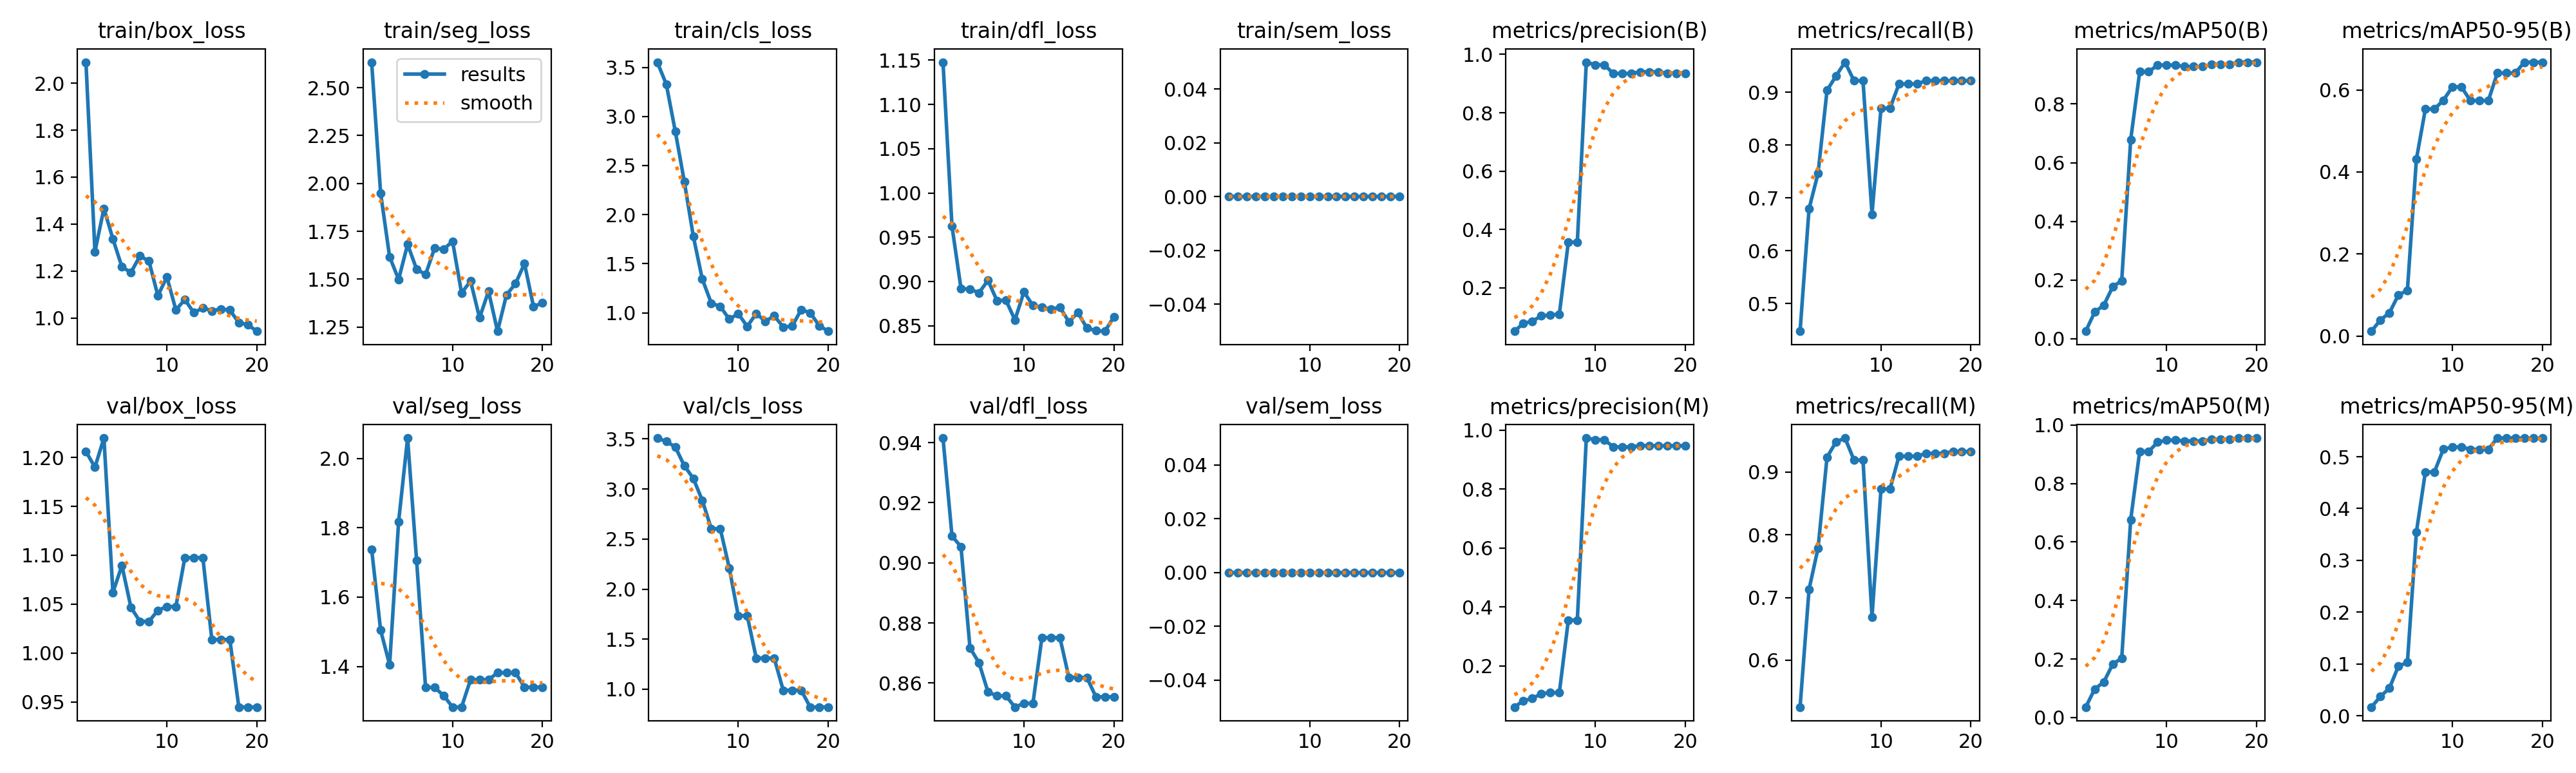

The table this chart was drawn from, first rows:
epoch, time, train/box_loss, train/seg_loss, train/cls_loss, train/dfl_loss, train/sem_loss, metrics/precision(B), metrics/recall(B), metrics/mAP50(B), metrics/mAP50-95(B), metrics/precision(M), metrics/recall(M), metrics/mAP50(M), metrics/mAP50-95(M), val/box_loss, val/seg_loss, val/cls_loss, val/dfl_loss, val/sem_loss, lr/pg0, lr/pg1, lr/pg2
1, 17.26, 2.09, 2.633, 3.552, 1.148, 0, 0.0514, 0.4473, 0.02583, 0.01183, 0.06035, 0.5252, 0.03575, 0.01674, 1.206, 1.738, 3.509, 0.9415, 0, 8e-05, 8e-05, 8e-05
2, 32.57, 1.283, 1.949, 3.327, 0.9624, 0, 0.07807, 0.6794, 0.09145, 0.03921, 0.08193, 0.713, 0.0975, 0.03718, 1.19, 1.504, 3.475, 0.9089, 0, 0.0001711, 0.0001711, 0.0001711
3, 46.89, 1.467, 1.617, 2.848, 0.8922, 0, 0.08579, 0.7466, 0.114, 0.05663, 0.08947, 0.7786, 0.121, 0.05318, 1.22, 1.405, 3.419, 0.9053, 0, 0.0002523, 0.0002523, 0.0002523
4, 61.74, 1.336, 1.499, 2.337, 0.8913, 0, 0.1039, 0.9038, 0.1769, 0.1003, 0.1061, 0.9237, 0.1825, 0.09574, 1.062, 1.818, 3.233, 0.8717, 0, 0.0003236, 0.0003236, 0.0003236
5, 76.74, 1.218, 1.682, 1.781, 0.8873, 0, 0.107, 0.9313, 0.1982, 0.1112, 0.109, 0.9481, 0.2025, 0.1029, 1.09, 2.059, 3.106, 0.8668, 0, 0.000385, 0.000385, 0.000385
6, 91.48, 1.194, 1.552, 1.344, 0.9013, 0, 0.11, 0.9573, 0.679, 0.431, 0.1096, 0.9542, 0.6768, 0.3548, 1.047, 1.706, 2.887, 0.8571, 0, 0.0004365, 0.0004365, 0.0004365
7, 105.4, 1.264, 1.524, 1.099, 0.8786, 0, 0.3564, 0.9221, 0.9096, 0.5534, 0.3552, 0.9191, 0.9096, 0.4705, 1.032, 1.34, 2.603, 0.8557, 0, 0.000478, 0.000478, 0.000478
8, 120.1, 1.243, 1.662, 1.066, 0.8789, 0, 0.3564, 0.9221, 0.9096, 0.5534, 0.3552, 0.9191, 0.9096, 0.4705, 1.032, 1.34, 2.603, 0.8557, 0, 0.0005097, 0.0005097, 0.0005097
9, 134.6, 1.095, 1.656, 0.9355, 0.8567, 0, 0.9734, 0.669, 0.9328, 0.5747, 0.9734, 0.669, 0.9414, 0.5147, 1.044, 1.316, 2.212, 0.852, 0, 0.0005315, 0.0005315, 0.0005315
10, 149.5, 1.175, 1.697, 0.9911, 0.8883, 0, 0.9645, 0.8698, 0.9324, 0.6075, 0.9678, 0.8728, 0.9479, 0.5189, 1.048, 1.283, 1.734, 0.8532, 0, 0.0005434, 0.0005434, 0.0005434
11, 163.8, 1.035, 1.428, 0.8614, 0.8729, 0, 0.9645, 0.8698, 0.9324, 0.6075, 0.9678, 0.8728, 0.9479, 0.5189, 1.048, 1.283, 1.734, 0.8532, 0, 0.0005454, 0.0005454, 0.0005454
12, 177.9, 1.078, 1.49, 0.9936, 0.8712, 0, 0.9346, 0.916, 0.9272, 0.5739, 0.9433, 0.9252, 0.9456, 0.5144, 1.098, 1.362, 1.311, 0.8751, 0, 0.0005375, 0.0005375, 0.0005375
13, 191.9, 1.022, 1.298, 0.9134, 0.8687, 0, 0.9346, 0.916, 0.9272, 0.5739, 0.9433, 0.9252, 0.9456, 0.5144, 1.098, 1.362, 1.311, 0.8751, 0, 0.0005197, 0.0005197, 0.0005197
14, 205.4, 1.043, 1.437, 0.9686, 0.871, 0, 0.9346, 0.916, 0.9272, 0.5739, 0.9433, 0.9252, 0.9456, 0.5144, 1.098, 1.362, 1.311, 0.8751, 0, 0.000492, 0.000492, 0.000492
15, 219.2, 1.03, 1.228, 0.8567, 0.8545, 0, 0.9403, 0.9221, 0.9348, 0.6411, 0.9474, 0.9298, 0.9507, 0.5361, 1.014, 1.382, 0.9902, 0.8619, 0, 0.0004544, 0.0004544, 0.0004544
16, 233.5, 1.039, 1.418, 0.8639, 0.8649, 0, 0.9403, 0.9221, 0.9348, 0.6411, 0.9474, 0.9298, 0.9507, 0.5361, 1.014, 1.382, 0.9902, 0.8619, 0, 0.0004068, 0.0004068, 0.0004068
17, 247.3, 1.033, 1.477, 1.033, 0.8476, 0, 0.9403, 0.9221, 0.9348, 0.6411, 0.9474, 0.9298, 0.9507, 0.5361, 1.014, 1.382, 0.9902, 0.8619, 0, 0.0003494, 0.0003494, 0.0003494
18, 261, 0.9806, 1.581, 1.001, 0.8445, 0, 0.9357, 0.9221, 0.9423, 0.6676, 0.9472, 0.9328, 0.9554, 0.5356, 0.9449, 1.34, 0.8219, 0.8554, 0, 0.0002821, 0.0002821, 0.0002821
19, 274.8, 0.9716, 1.357, 0.8697, 0.8439, 0, 0.9357, 0.9221, 0.9423, 0.6676, 0.9472, 0.9328, 0.9554, 0.5356, 0.9449, 1.34, 0.8219, 0.8554, 0, 0.0002049, 0.0002049, 0.0002049
20, 288.7, 0.9437, 1.375, 0.8129, 0.8601, 0, 0.9357, 0.9221, 0.9423, 0.6676, 0.9472, 0.9328, 0.9554, 0.5356, 0.9449, 1.34, 0.8219, 0.8554, 0, 0.0001178, 0.0001178, 0.0001178
